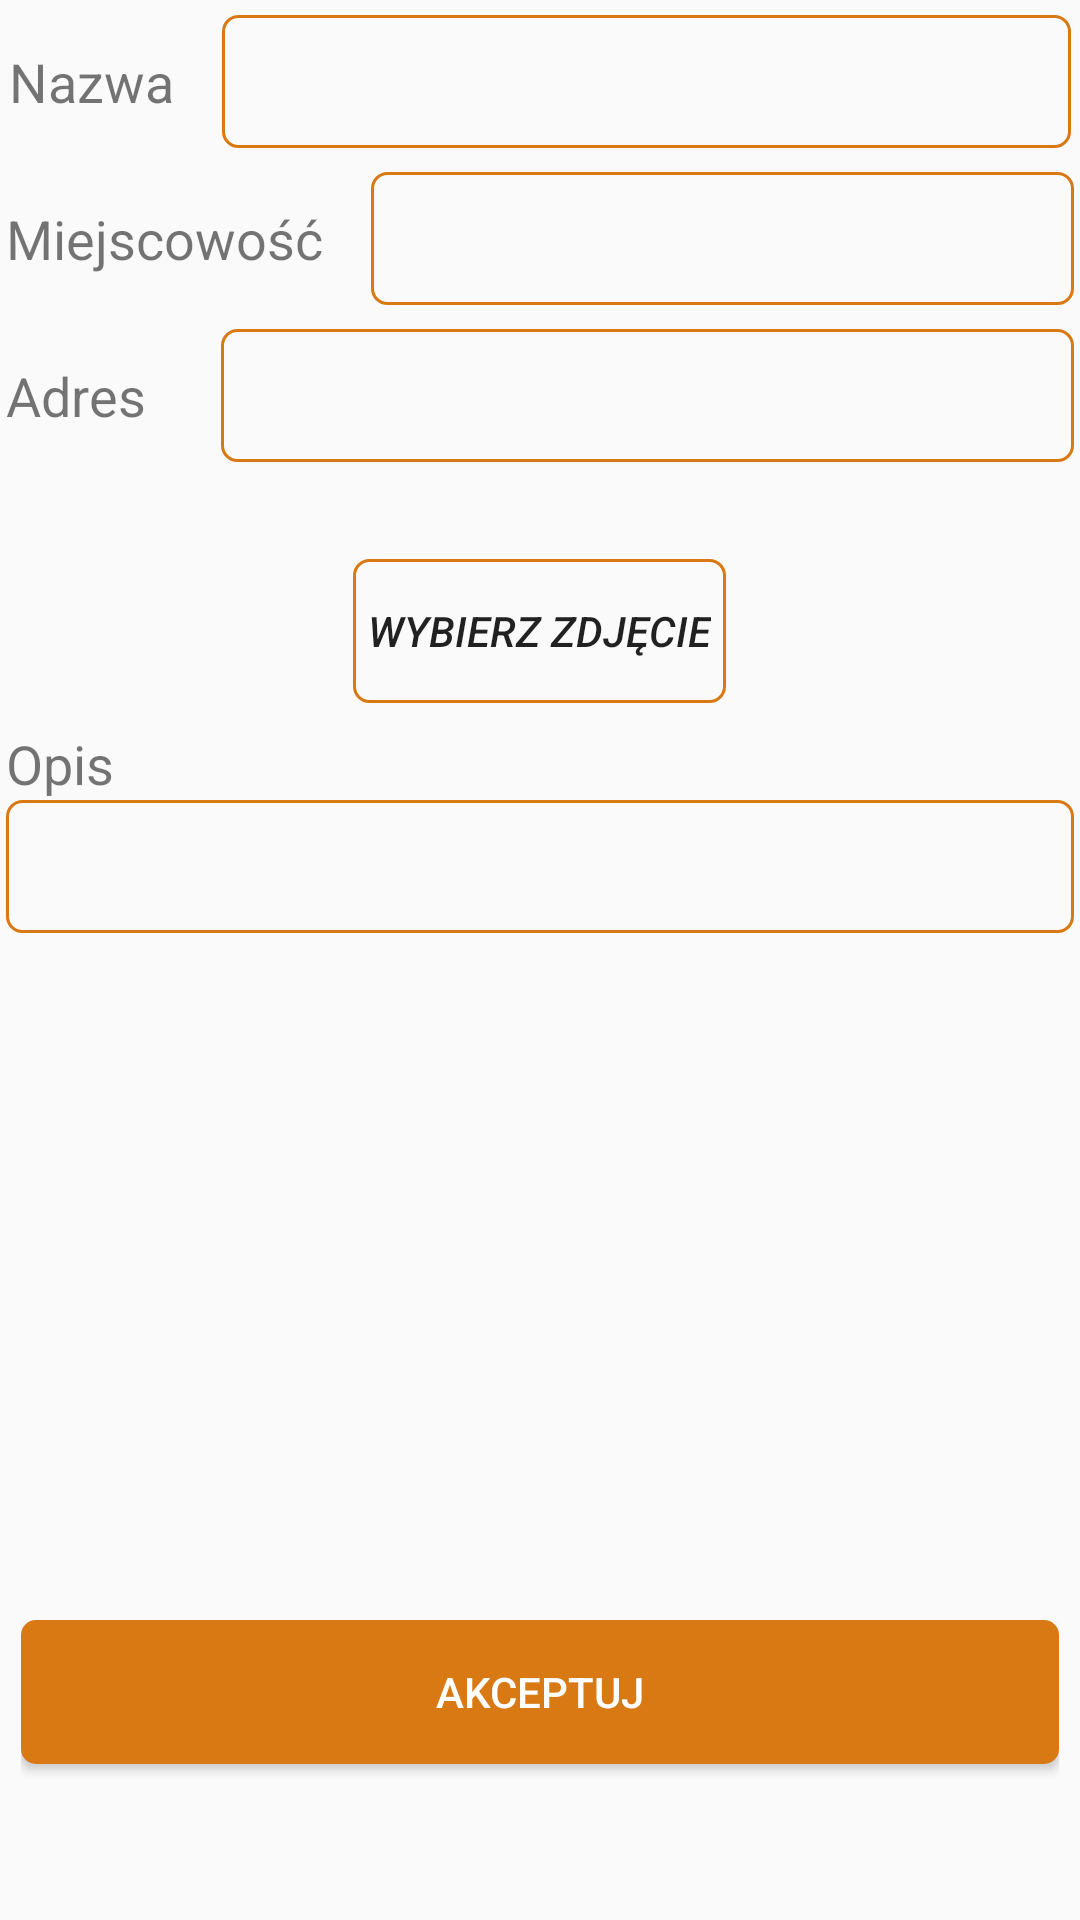

Layout XML and referenced resources for this Android screen:
<!-- AndroidManifest.xml: application theme Theme.DriveFest -->
<!-- res/layout/fragment_add_workshop.xml -->
<?xml version="1.0" encoding="utf-8"?>
<LinearLayout xmlns:android="http://schemas.android.com/apk/res/android"
    xmlns:tools="http://schemas.android.com/tools"
    android:layout_width="match_parent"
    android:layout_height="match_parent"
    tools:context=".AddWorkshopFragment"
    android:orientation="vertical"
    android:paddingTop="5dp"
    >

    <LinearLayout
        android:layout_width="match_parent"
        android:layout_height="wrap_content"
        android:orientation="horizontal"
        android:layout_marginBottom="8dp"
        android:layout_marginStart="3dp"
        android:layout_marginEnd="3dp"
        >

        <TextView
            android:layout_width="wrap_content"
            android:layout_height="wrap_content"
            android:text="Nazwa"
            android:textSize="18sp"
            android:layout_gravity="center_vertical" />

        <EditText
            android:id="@+id/add_workshop_name"
            android:layout_width="0dp"
            android:layout_height="wrap_content"
            android:layout_weight="1"
            android:layout_marginStart="16dp"
            android:singleLine="true"
            android:background="@drawable/custom_button"
            android:padding="10dp"
            />
    </LinearLayout>

    <LinearLayout
        android:layout_width="match_parent"
        android:layout_height="wrap_content"
        android:orientation="horizontal"
        android:layout_marginStart="2dp"
        android:layout_marginEnd="2dp"
        android:layout_marginBottom="8dp">

        <TextView
            android:layout_width="wrap_content"
            android:layout_height="wrap_content"
            android:text="Miejscowość"
            android:textSize="18sp"
            android:layout_gravity="center_vertical" />

        <EditText
            android:id="@+id/add_workshop_location"
            android:layout_width="0dp"
            android:layout_height="wrap_content"
            android:layout_weight="1"
            android:layout_marginStart="16dp"
            android:background="@drawable/custom_button"
            android:padding="10dp"
            android:singleLine="true"
            />
    </LinearLayout>
    <LinearLayout
        android:layout_width="match_parent"
        android:layout_height="wrap_content"
        android:orientation="horizontal"
        android:layout_marginStart="2dp"
        android:layout_marginEnd="2dp"
        android:layout_marginBottom="8dp">

        <TextView
            android:layout_width="wrap_content"
            android:layout_height="wrap_content"
            android:text="Adres"
            android:textSize="18sp"
            android:layout_gravity="center_vertical" />

        <EditText
            android:id="@+id/add_workshop_address"
            android:layout_width="0dp"
            android:layout_height="wrap_content"
            android:layout_weight="1"
            android:layout_marginStart="25dp"
            android:singleLine="true"
            android:background="@drawable/custom_button"
            android:padding="10dp"

            />
    </LinearLayout>

    <LinearLayout
        android:layout_width="match_parent"
        android:layout_height="wrap_content"
        android:orientation="vertical"
        android:layout_marginStart="2dp"
        android:layout_marginEnd="2dp"
        android:layout_marginBottom="8dp">

        <TextView
            android:id="@+id/add_workshop_pic"
            android:layout_width="wrap_content"
            android:layout_height="wrap_content"
            android:textSize="18sp"
            android:textAlignment="center"
            android:singleLine="true"
            />
        <Button
            android:id="@+id/add_workshop_pic_btn"
            android:layout_width="wrap_content"
            android:layout_height="wrap_content"
            android:layout_gravity="center"
            android:text="Wybierz zdjęcie"
            android:padding="5dp"
            android:textStyle="italic"
            android:background="@drawable/custom_button"
            />

    </LinearLayout>



    <LinearLayout
        android:layout_width="match_parent"
        android:layout_height="wrap_content"
        android:orientation="vertical"
        android:layout_marginStart="2dp"
        android:layout_marginEnd="2dp"
        android:layout_marginBottom="8dp">

        <TextView
            android:layout_width="wrap_content"
            android:layout_height="wrap_content"
            android:textSize="18sp"
            android:text="Opis"
            android:gravity="center" />

        <EditText
            android:id="@+id/add_workshop_desc"
            android:layout_width="match_parent"
            android:layout_height="wrap_content"
            android:background="@drawable/custom_button"
            android:padding="10dp"
            />
    </LinearLayout>

    <ExpandableListView
        android:id="@+id/add_workshop_expandableListView"
        android:layout_width="match_parent"
        android:layout_height="0dp"
        android:layout_weight="1"
        android:divider="@android:color/darker_gray"
        android:dividerHeight="0.5dp"
        android:layout_marginStart="3dp"
        android:layout_marginEnd="3dp"
        />


    <LinearLayout
        android:layout_width="match_parent"
        android:layout_height="wrap_content"
        android:orientation="vertical"
        android:gravity="center"
        android:layout_marginTop="16dp"
        android:padding="2dp"
        android:layout_marginStart="5dp"
        android:layout_marginEnd="5dp"
        android:layout_marginBottom="5dp"
        >

        <Button
            android:id="@+id/add_workshop_accept"
            android:layout_width="match_parent"
            android:layout_height="wrap_content"
            android:textColor="@color/white"
            android:background="@drawable/button_pressed"
            android:text="Akceptuj"
            android:layout_marginTop="2dp"
            android:layout_marginBottom="45dp"
            />
    </LinearLayout>
</LinearLayout>
<!-- resources referenced by this layout -->
<resources>
  <color name="white">#FFFFFFFF</color>
  <!-- drawable button_pressed (drawable) -->
  <?xml version="1.0" encoding="utf-8"?>
  <shape xmlns:android="http://schemas.android.com/apk/res/android" android:shape="rectangle">
      <solid android:color="#D97914"/>
      <corners android:radius="5dp"/>
  </shape>
  <!-- drawable custom_button (drawable) -->
  <?xml version="1.0" encoding="utf-8"?>
  <shape xmlns:android="http://schemas.android.com/apk/res/android" android:shape="rectangle">
      <stroke android:color="#D97914" android:width="1dp"/>
      <corners android:radius="5dp"/>
  </shape>
  <style name="Theme.DriveFest" parent="Base.Theme.DriveFest" />
  <style name="Base.Theme.DriveFest" parent="Theme.AppCompat.Light.NoActionBar">
          
          
      </style>
</resources>
